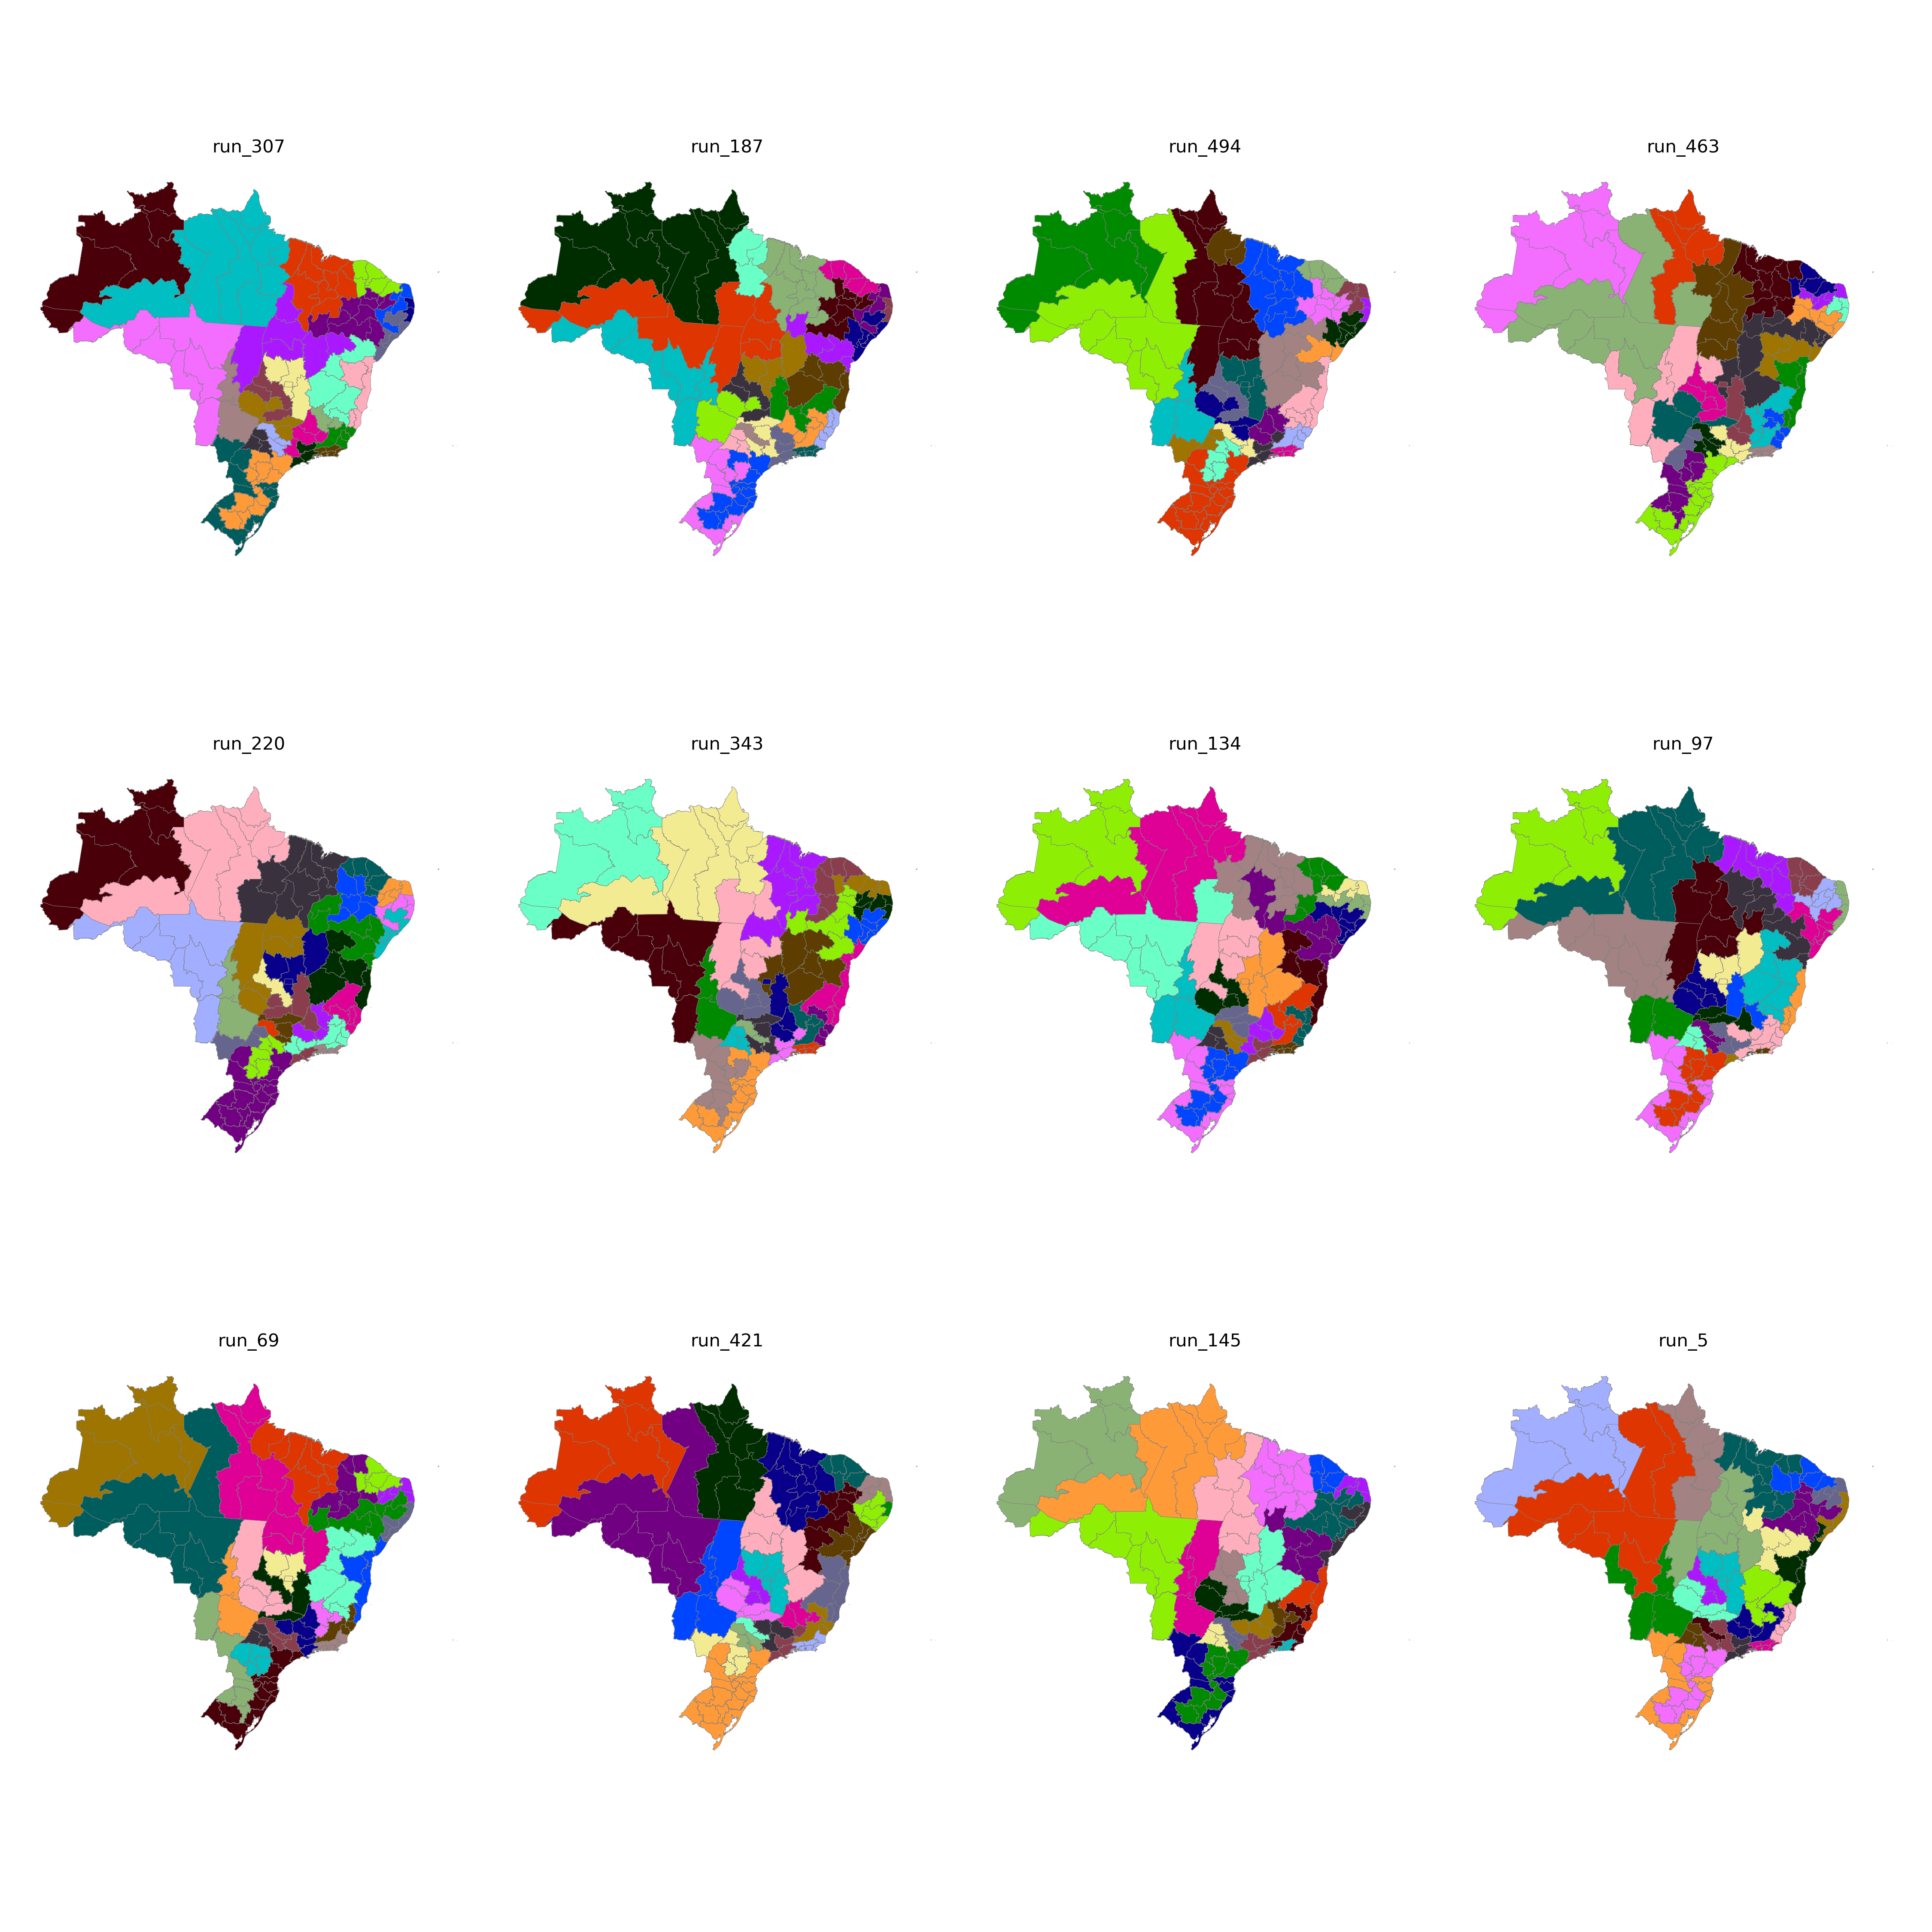

Values plotted in this chart, from the file beside it:
CD_RGINT, cluster
1101, 2
1102, 2
1201, 2
1202, 1
1301, 1
1302, 1
1303, 19
1304, 19
1401, 1
1402, 1
1501, 19
1502, 20
1503, 20
1504, 19
1505, 19
1506, 19
1507, 19
1601, 19
1602, 19
1701, 21
1702, 21
1703, 21
2101, 20
2102, 20
2103, 20
2104, 20
2105, 21
2201, 18
2202, 20
2203, 18
2204, 20
2205, 15
2206, 20
2301, 18
2302, 18
2303, 18
2304, 16
2305, 18
2306, 20
2401, 17
2402, 17
2403, 17
2501, 16
2502, 16
2503, 17
2504, 17
2601, 16
2602, 14
2603, 16
2604, 16
2701, 14
2702, 16
2801, 14
2802, 14
2901, 14
2902, 15
2903, 12
2904, 11
2905, 11
2906, 21
... 73 more rows
